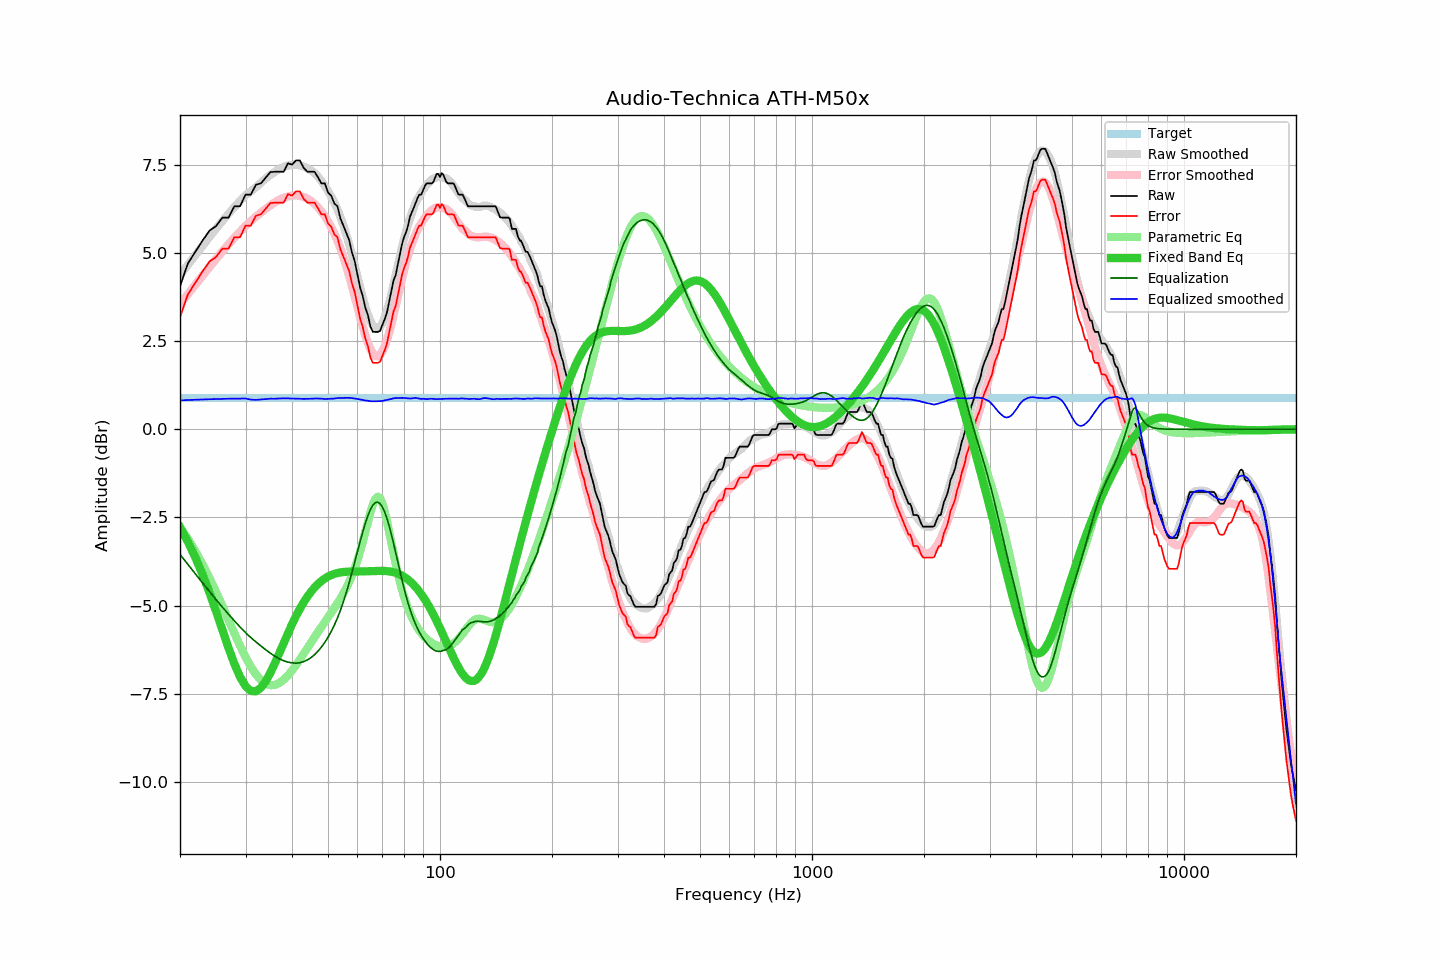

Values plotted in this chart, from the file beside it:
frequency, raw, error, smoothed, error_smoothed, equalization, parametric_eq, equalized_raw, equalized_smoothed, target
20, 4.05, 3.17, 4.37, 3.55, -3.55, -2.78, 0.50, 0.82, 0.88
21, 4.70, 3.82, 4.66, 3.83, -3.83, -3.19, 0.87, 0.83, 0.88
22, 5.03, 4.15, 4.94, 4.10, -4.10, -3.64, 0.93, 0.84, 0.88
23, 5.35, 4.47, 5.20, 4.36, -4.36, -4.12, 0.99, 0.85, 0.88
24, 5.63, 4.75, 5.45, 4.60, -4.60, -4.63, 1.03, 0.85, 0.88
25, 5.76, 4.88, 5.68, 4.83, -4.83, -5.16, 0.93, 0.86, 0.88
26, 6.00, 5.12, 5.90, 5.04, -5.04, -5.69, 0.96, 0.86, 0.88
27, 6.00, 5.12, 6.11, 5.24, -5.24, -6.19, 0.76, 0.87, 0.88
28, 6.32, 5.44, 6.30, 5.43, -5.43, -6.65, 0.89, 0.87, 0.88
29, 6.32, 5.44, 6.47, 5.60, -5.60, -7.02, 0.72, 0.87, 0.88
30, 6.65, 5.77, 6.63, 5.76, -5.76, -7.28, 0.89, 0.87, 0.88
31, 6.65, 5.77, 6.74, 5.90, -5.90, -7.42, 0.75, 0.84, 0.88
32, 6.93, 6.05, 6.86, 6.03, -6.03, -7.43, 0.90, 0.83, 0.88
33, 6.97, 6.09, 6.99, 6.14, -6.14, -7.33, 0.83, 0.84, 0.88
34, 7.13, 6.25, 7.11, 6.25, -6.25, -7.14, 0.88, 0.86, 0.88
35, 7.29, 6.41, 7.21, 6.35, -6.35, -6.90, 0.94, 0.87, 0.88
36, 7.30, 6.42, 7.30, 6.43, -6.43, -6.63, 0.87, 0.86, 0.88
37, 7.30, 6.42, 7.38, 6.51, -6.51, -6.34, 0.79, 0.87, 0.88
38, 7.30, 6.42, 7.44, 6.56, -6.56, -6.05, 0.74, 0.88, 0.88
39, 7.54, 6.66, 7.47, 6.60, -6.60, -5.78, 0.94, 0.88, 0.88
40, 7.50, 6.62, 7.49, 6.62, -6.62, -5.53, 0.88, 0.87, 0.88
41, 7.62, 6.74, 7.50, 6.63, -6.63, -5.30, 0.99, 0.87, 0.88
42, 7.62, 6.74, 7.48, 6.62, -6.62, -5.09, 1.00, 0.86, 0.88
43, 7.41, 6.53, 7.45, 6.59, -6.59, -4.90, 0.82, 0.86, 0.88
44, 7.30, 6.42, 7.40, 6.54, -6.54, -4.74, 0.76, 0.86, 0.88
45, 7.30, 6.42, 7.34, 6.47, -6.47, -4.60, 0.83, 0.87, 0.88
46, 7.30, 6.42, 7.26, 6.39, -6.39, -4.48, 0.91, 0.87, 0.88
47, 7.14, 6.26, 7.16, 6.29, -6.29, -4.38, 0.85, 0.87, 0.88
48, 6.97, 6.09, 7.04, 6.17, -6.17, -4.30, 0.80, 0.87, 0.88
49, 6.97, 6.09, 6.90, 6.04, -6.04, -4.23, 0.93, 0.86, 0.88
50, 6.71, 5.83, 6.76, 5.89, -5.89, -4.17, 0.82, 0.86, 0.88
51, 6.62, 5.74, 6.59, 5.73, -5.73, -4.13, 0.89, 0.87, 0.88
52, 6.40, 5.52, 6.42, 5.55, -5.55, -4.10, 0.85, 0.87, 0.88
53, 6.32, 5.44, 6.23, 5.35, -5.35, -4.07, 0.97, 0.88, 0.88
54, 5.97, 5.09, 6.01, 5.13, -5.13, -4.06, 0.84, 0.89, 0.88
55, 5.77, 4.89, 5.77, 4.89, -4.89, -4.05, 0.88, 0.89, 0.88
56, 5.56, 4.68, 5.51, 4.62, -4.62, -4.04, 0.94, 0.89, 0.88
57, 5.36, 4.48, 5.24, 4.34, -4.34, -4.03, 1.02, 0.89, 0.88
58, 5.00, 4.12, 4.94, 4.05, -4.05, -4.03, 0.95, 0.88, 0.88
59, 4.76, 3.88, 4.63, 3.76, -3.76, -4.03, 1.00, 0.87, 0.88
60, 4.38, 3.50, 4.33, 3.46, -3.46, -4.03, 0.92, 0.86, 0.88
61, 4.01, 3.13, 4.02, 3.18, -3.18, -4.03, 0.83, 0.84, 0.88
62, 3.77, 2.89, 3.74, 2.91, -2.91, -4.03, 0.86, 0.83, 0.88
63, 3.44, 2.56, 3.47, 2.66, -2.66, -4.03, 0.78, 0.82, 0.88
64, 3.24, 2.36, 3.25, 2.45, -2.45, -4.02, 0.79, 0.81, 0.88
65, 2.91, 2.03, 3.07, 2.27, -2.27, -4.02, 0.64, 0.80, 0.88
66, 2.76, 1.88, 2.94, 2.15, -2.15, -4.02, 0.61, 0.79, 0.88
67, 2.76, 1.88, 2.87, 2.08, -2.08, -4.01, 0.68, 0.79, 0.88
68, 2.76, 1.88, 2.86, 2.07, -2.07, -4.01, 0.69, 0.80, 0.88
69, 2.79, 1.91, 2.90, 2.11, -2.11, -4.01, 0.68, 0.80, 0.88
70, 2.96, 2.08, 3.01, 2.20, -2.20, -4.01, 0.76, 0.81, 0.88
71, 3.12, 2.24, 3.17, 2.34, -2.34, -4.01, 0.78, 0.82, 0.88
72, 3.31, 2.43, 3.36, 2.53, -2.53, -4.02, 0.78, 0.83, 0.88
73, 3.62, 2.74, 3.59, 2.74, -2.74, -4.03, 0.88, 0.85, 0.88
74, 3.92, 3.04, 3.84, 2.98, -2.98, -4.04, 0.94, 0.86, 0.88
75, 4.22, 3.34, 4.11, 3.23, -3.23, -4.05, 0.99, 0.88, 0.88
76, 4.37, 3.49, 4.38, 3.49, -3.49, -4.07, 0.88, 0.88, 0.88
77, 4.66, 3.78, 4.64, 3.76, -3.76, -4.09, 0.90, 0.88, 0.88
78, 4.95, 4.07, 4.90, 4.02, -4.02, -4.12, 0.93, 0.89, 0.88
79, 5.24, 4.36, 5.16, 4.26, -4.26, -4.15, 0.98, 0.89, 0.88
... 553 more rows
